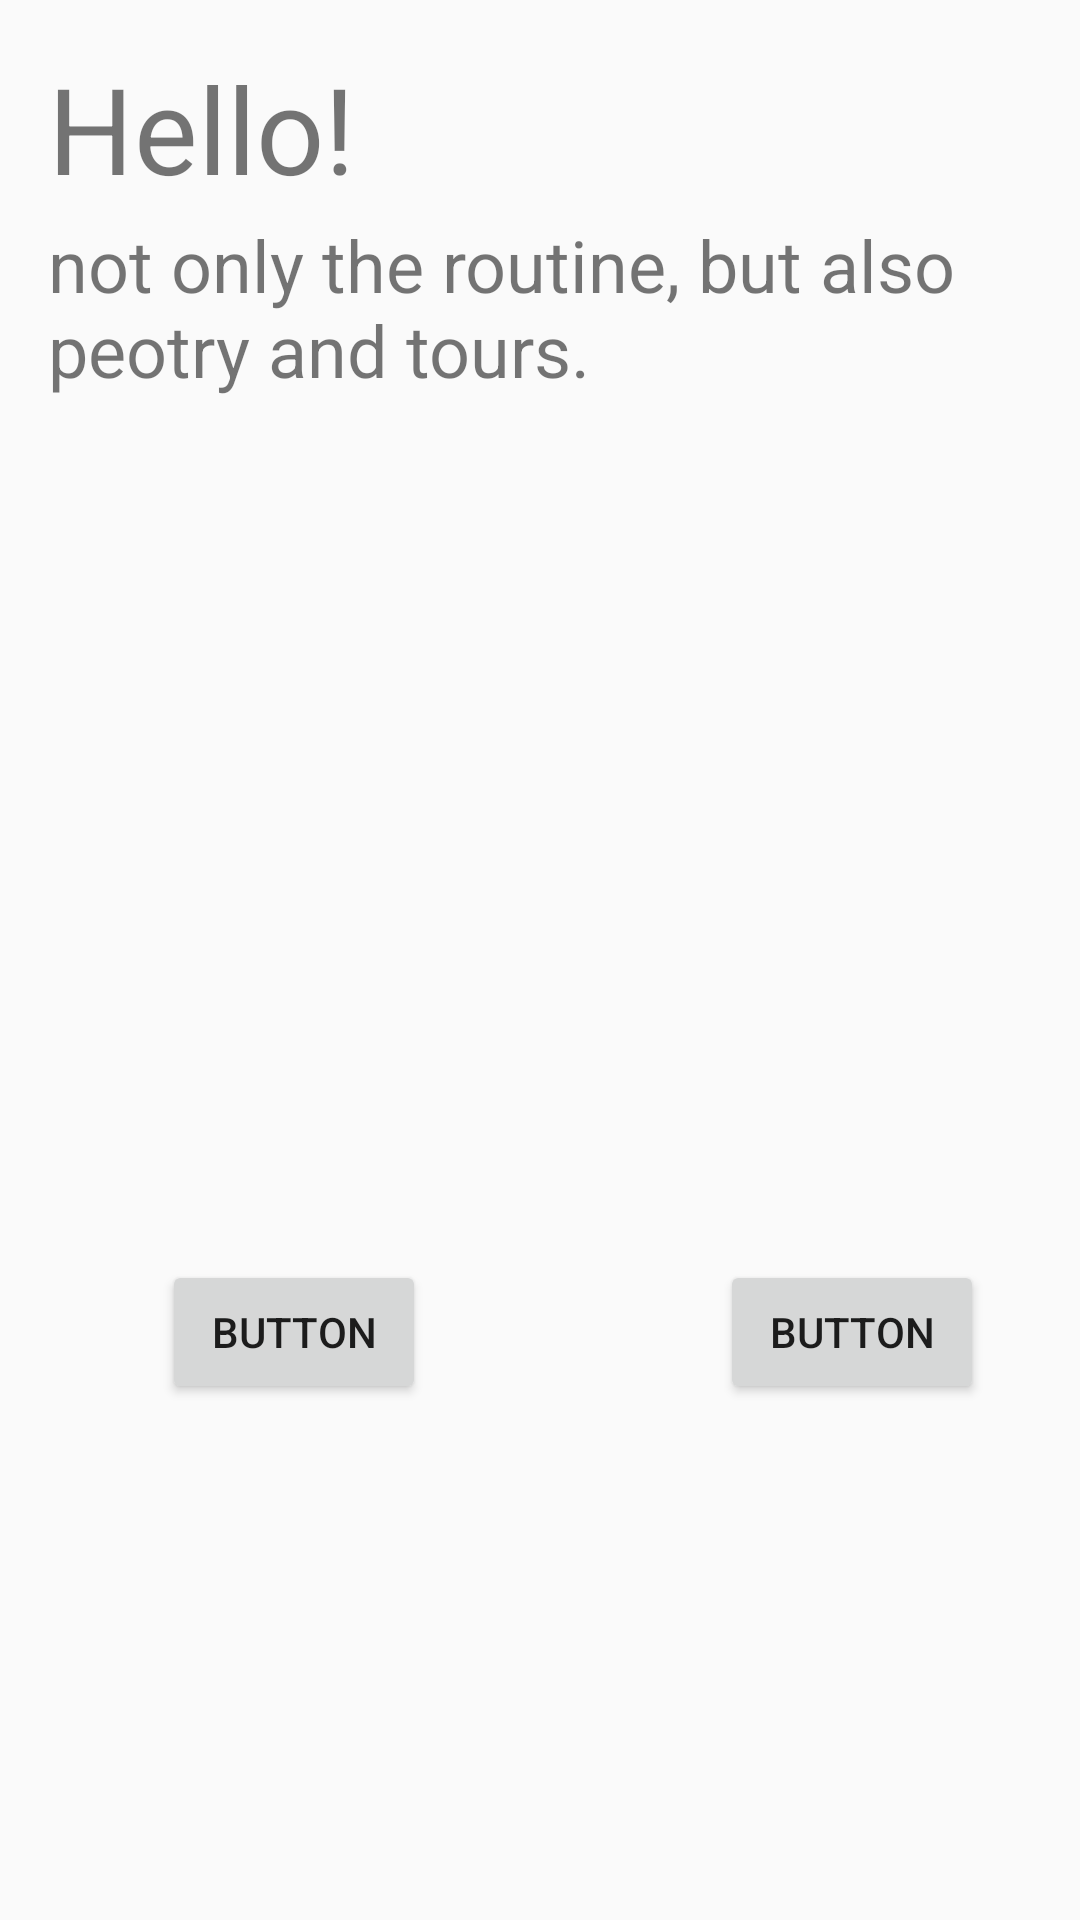

Produce the Android XML layout that renders to this screen, including the resource entries it uses.
<!-- AndroidManifest.xml: application theme AppTheme -->
<!-- res/layout/activity_main.xml -->
<?xml version="1.0" encoding="utf-8"?>
<RelativeLayout xmlns:android="http://schemas.android.com/apk/res/android"
    xmlns:app="http://schemas.android.com/apk/res-auto"
    xmlns:tools="http://schemas.android.com/tools"
    android:layout_width="match_parent"
    android:layout_height="match_parent"
    tools:context=".MainActivity">

    <ImageView
        android:id="@+id/imageView"
        android:layout_width="match_parent"
        android:layout_height="match_parent"
        android:layout_alignParentTop="true"
        android:layout_centerHorizontal="true"
        android:layout_marginTop="0dp"
        app:srcCompat="@mipmap/img01" />

    <TextView
        android:layout_width="wrap_content"
        android:layout_height="wrap_content"
        android:layout_margin="16dp"
        android:text="@string/hello_text"
        android:textSize="40sp" />

    <TextView
        android:id="@+id/textView2"
        android:layout_width="wrap_content"
        android:layout_height="wrap_content"
        android:layout_alignParentTop="true"
        android:layout_marginTop="72dp"
        android:layout_marginLeft="16dp"
        android:text="@string/start_text"
        android:textSize="24sp"/>

    <Button
        android:id="@+id/button1"
        android:layout_width="wrap_content"
        android:layout_height="wrap_content"
        android:layout_marginLeft="240dp"
        android:layout_alignTop="@id/button2"
        android:text="Button" />

    <Button
        android:id="@+id/button2"
        android:layout_width="wrap_content"
        android:layout_height="wrap_content"
        android:layout_marginTop="420dp"
        android:layout_marginLeft="54dp"
        android:text="Button" />


</RelativeLayout>
<!-- resources referenced by this layout -->
<resources>
  <string name="hello_text">Hello!</string>
  <string name="start_text">not only the routine, but also peotry and tours.</string>
  <style name="AppTheme" parent="Theme.AppCompat.Light.DarkActionBar">
          
          
          <item name="colorPrimary">@android:color/holo_orange_light</item>
          
          <item name="colorPrimaryDark">@android:color/darker_gray</item>
          <item name="colorAccent">@color/colorAccent</item>
          
      </style>
  <!-- not gathered from this repository: default colours our renderer supplied (Android Studio template values) -->
  <color name="colorAccent">#FF03DAC5</color>
</resources>
